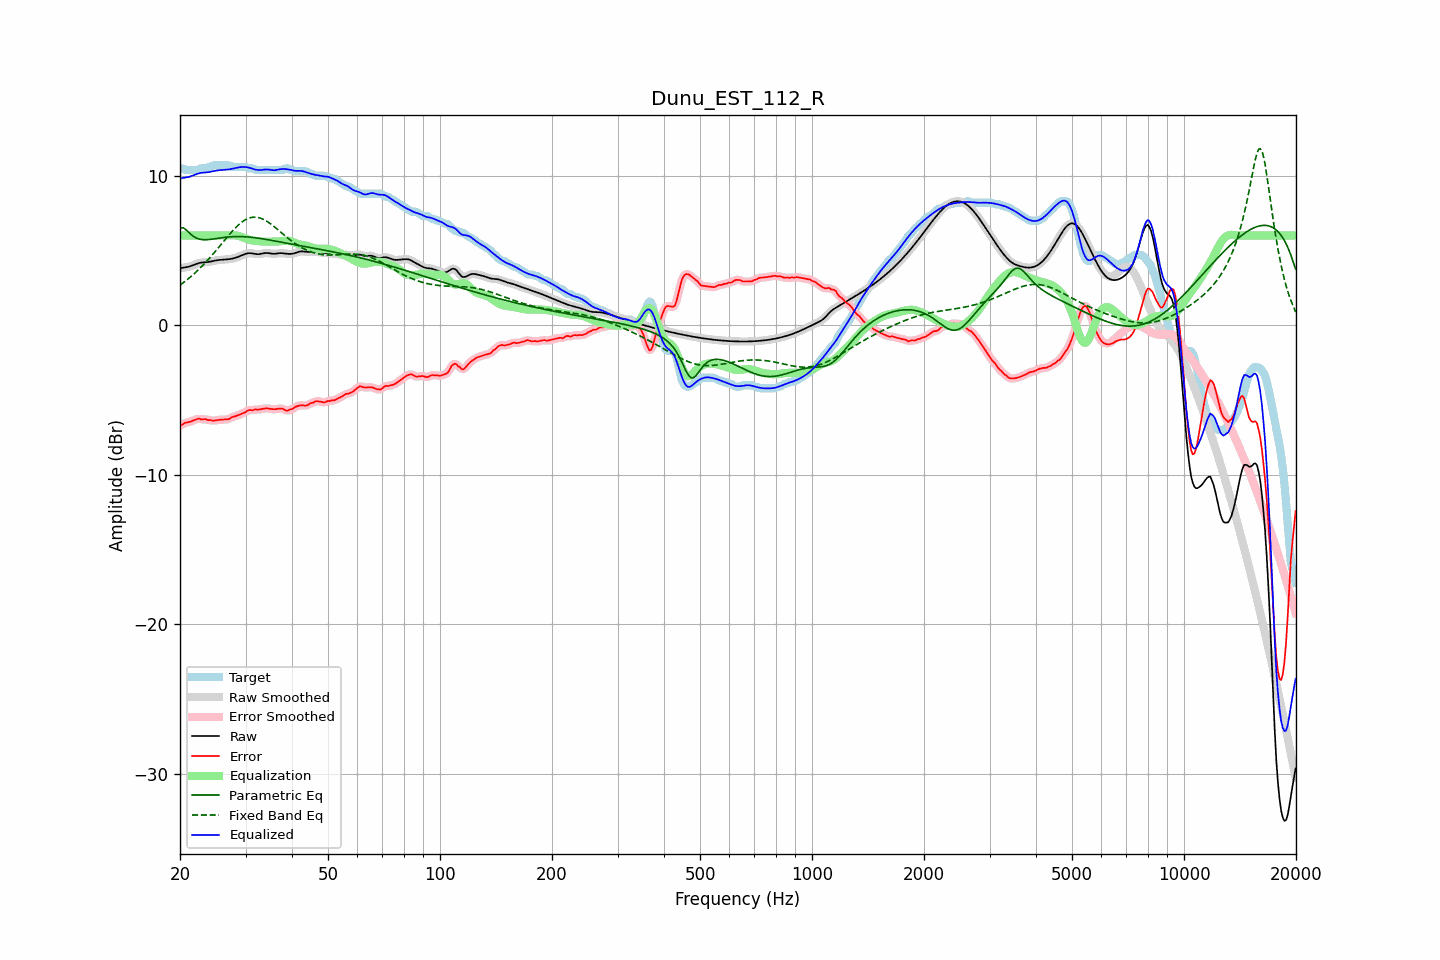

Source data for this figure (header and first rows):
frequency, raw, error, smoothed, error_smoothed, equalization, parametric_eq, fixed_band_eq, equalized_raw, equalized_smoothed, target
20.00, 3.80, -6.69, 3.81, -6.70, 6.00, 6.50, 2.69, 9.80, 9.81, 10.49
20.20, 3.83, -6.66, 3.82, -6.64, 6.00, 6.51, 2.76, 9.83, 9.82, 10.49
20.40, 3.84, -6.61, 3.84, -6.59, 6.00, 6.52, 2.84, 9.84, 9.84, 10.45
20.61, 3.86, -6.53, 3.86, -6.55, 6.00, 6.44, 2.92, 9.86, 9.86, 10.39
20.81, 3.88, -6.51, 3.88, -6.51, 6.00, 6.36, 3.00, 9.88, 9.88, 10.39
21.02, 3.90, -6.49, 3.90, -6.48, 6.00, 6.25, 3.09, 9.90, 9.90, 10.39
21.23, 3.93, -6.46, 3.93, -6.46, 6.00, 6.15, 3.18, 9.93, 9.93, 10.39
21.44, 3.96, -6.43, 3.96, -6.42, 6.00, 6.06, 3.27, 9.96, 9.96, 10.39
21.66, 4.01, -6.38, 4.00, -6.38, 6.00, 5.96, 3.36, 10.01, 10.00, 10.39
21.87, 4.05, -6.34, 4.05, -6.34, 6.00, 5.90, 3.46, 10.05, 10.05, 10.39
22.09, 4.09, -6.30, 4.09, -6.29, 6.00, 5.83, 3.56, 10.09, 10.09, 10.39
22.31, 4.13, -6.26, 4.13, -6.27, 6.00, 5.79, 3.66, 10.13, 10.13, 10.39
22.54, 4.16, -6.24, 4.16, -6.26, 6.00, 5.76, 3.76, 10.16, 10.16, 10.40
22.76, 4.18, -6.30, 4.18, -6.27, 6.00, 5.74, 3.87, 10.18, 10.18, 10.48
22.99, 4.20, -6.29, 4.19, -6.28, 6.00, 5.72, 3.98, 10.20, 10.19, 10.49
23.22, 4.20, -6.29, 4.20, -6.29, 6.00, 5.72, 4.09, 10.20, 10.20, 10.49
23.45, 4.21, -6.28, 4.21, -6.30, 6.00, 5.71, 4.21, 10.21, 10.21, 10.49
23.69, 4.22, -6.33, 4.22, -6.31, 6.00, 5.72, 4.32, 10.22, 10.22, 10.55
23.92, 4.24, -6.35, 4.24, -6.34, 6.00, 5.73, 4.44, 10.24, 10.24, 10.59
24.16, 4.26, -6.33, 4.26, -6.36, 6.00, 5.74, 4.56, 10.26, 10.26, 10.59
24.40, 4.28, -6.38, 4.28, -6.37, 6.00, 5.75, 4.69, 10.28, 10.28, 10.66
24.65, 4.30, -6.39, 4.30, -6.37, 6.00, 5.77, 4.81, 10.30, 10.30, 10.69
24.89, 4.33, -6.36, 4.33, -6.37, 6.00, 5.78, 4.94, 10.33, 10.33, 10.69
25.14, 4.34, -6.34, 4.34, -6.35, 6.00, 5.80, 5.07, 10.34, 10.34, 10.69
25.39, 4.36, -6.33, 4.36, -6.33, 6.00, 5.82, 5.20, 10.36, 10.36, 10.69
25.65, 4.37, -6.32, 4.37, -6.32, 6.00, 5.83, 5.33, 10.37, 10.37, 10.69
25.91, 4.38, -6.31, 4.38, -6.31, 6.00, 5.85, 5.46, 10.38, 10.38, 10.69
26.16, 4.38, -6.31, 4.38, -6.31, 6.00, 5.86, 5.59, 10.38, 10.38, 10.69
26.43, 4.39, -6.30, 4.39, -6.30, 6.00, 5.87, 5.72, 10.39, 10.39, 10.69
26.69, 4.40, -6.29, 4.40, -6.30, 6.00, 5.89, 5.85, 10.40, 10.40, 10.69
26.96, 4.41, -6.28, 4.41, -6.27, 6.00, 5.90, 5.98, 10.41, 10.41, 10.69
27.23, 4.42, -6.26, 4.42, -6.23, 6.00, 5.91, 6.10, 10.43, 10.43, 10.68
27.50, 4.44, -6.15, 4.44, -6.18, 6.01, 5.91, 6.22, 10.45, 10.45, 10.59
27.77, 4.46, -6.13, 4.46, -6.13, 6.01, 5.92, 6.34, 10.47, 10.47, 10.59
28.05, 4.49, -6.10, 4.49, -6.09, 6.01, 5.92, 6.46, 10.50, 10.50, 10.59
28.33, 4.53, -6.06, 4.53, -6.06, 6.00, 5.93, 6.56, 10.52, 10.52, 10.59
28.62, 4.56, -6.02, 4.56, -6.02, 5.98, 5.93, 6.67, 10.54, 10.55, 10.59
28.90, 4.61, -5.98, 4.61, -5.98, 5.95, 5.93, 6.76, 10.56, 10.56, 10.59
29.19, 4.65, -5.93, 4.65, -5.94, 5.92, 5.93, 6.86, 10.57, 10.57, 10.59
29.48, 4.70, -5.89, 4.70, -5.89, 5.88, 5.92, 6.93, 10.58, 10.58, 10.59
29.78, 4.74, -5.85, 4.74, -5.84, 5.84, 5.92, 7.01, 10.58, 10.58, 10.59
30.08, 4.78, -5.79, 4.78, -5.78, 5.79, 5.91, 7.07, 10.57, 10.57, 10.57
30.38, 4.81, -5.71, 4.81, -5.72, 5.75, 5.90, 7.12, 10.56, 10.55, 10.51
30.68, 4.82, -5.67, 4.82, -5.69, 5.71, 5.89, 7.16, 10.53, 10.53, 10.49
30.99, 4.81, -5.67, 4.81, -5.67, 5.68, 5.88, 7.20, 10.50, 10.50, 10.49
31.30, 4.80, -5.69, 4.80, -5.67, 5.66, 5.87, 7.21, 10.46, 10.46, 10.49
31.61, 4.78, -5.66, 4.78, -5.66, 5.65, 5.86, 7.23, 10.43, 10.43, 10.44
31.93, 4.76, -5.63, 4.76, -5.65, 5.64, 5.84, 7.22, 10.40, 10.40, 10.39
32.24, 4.75, -5.64, 4.75, -5.63, 5.63, 5.83, 7.21, 10.38, 10.38, 10.39
32.57, 4.75, -5.64, 4.75, -5.63, 5.62, 5.81, 7.19, 10.37, 10.37, 10.39
32.89, 4.76, -5.62, 4.77, -5.62, 5.61, 5.80, 7.16, 10.37, 10.37, 10.39
33.22, 4.79, -5.60, 4.79, -5.60, 5.60, 5.78, 7.12, 10.38, 10.38, 10.39
33.55, 4.81, -5.58, 4.81, -5.58, 5.59, 5.76, 7.07, 10.40, 10.40, 10.39
33.89, 4.83, -5.56, 4.82, -5.56, 5.58, 5.75, 7.01, 10.41, 10.41, 10.39
34.23, 4.83, -5.56, 4.83, -5.56, 5.58, 5.73, 6.95, 10.41, 10.41, 10.39
34.57, 4.82, -5.57, 4.82, -5.57, 5.58, 5.71, 6.88, 10.40, 10.40, 10.39
34.92, 4.80, -5.59, 4.80, -5.59, 5.59, 5.69, 6.80, 10.39, 10.39, 10.39
35.27, 4.78, -5.60, 4.79, -5.60, 5.59, 5.67, 6.72, 10.37, 10.37, 10.39
35.62, 4.77, -5.61, 4.78, -5.61, 5.59, 5.65, 6.64, 10.36, 10.36, 10.39
35.97, 4.77, -5.61, 4.78, -5.61, 5.59, 5.63, 6.55, 10.36, 10.36, 10.39
... 635 more rows
